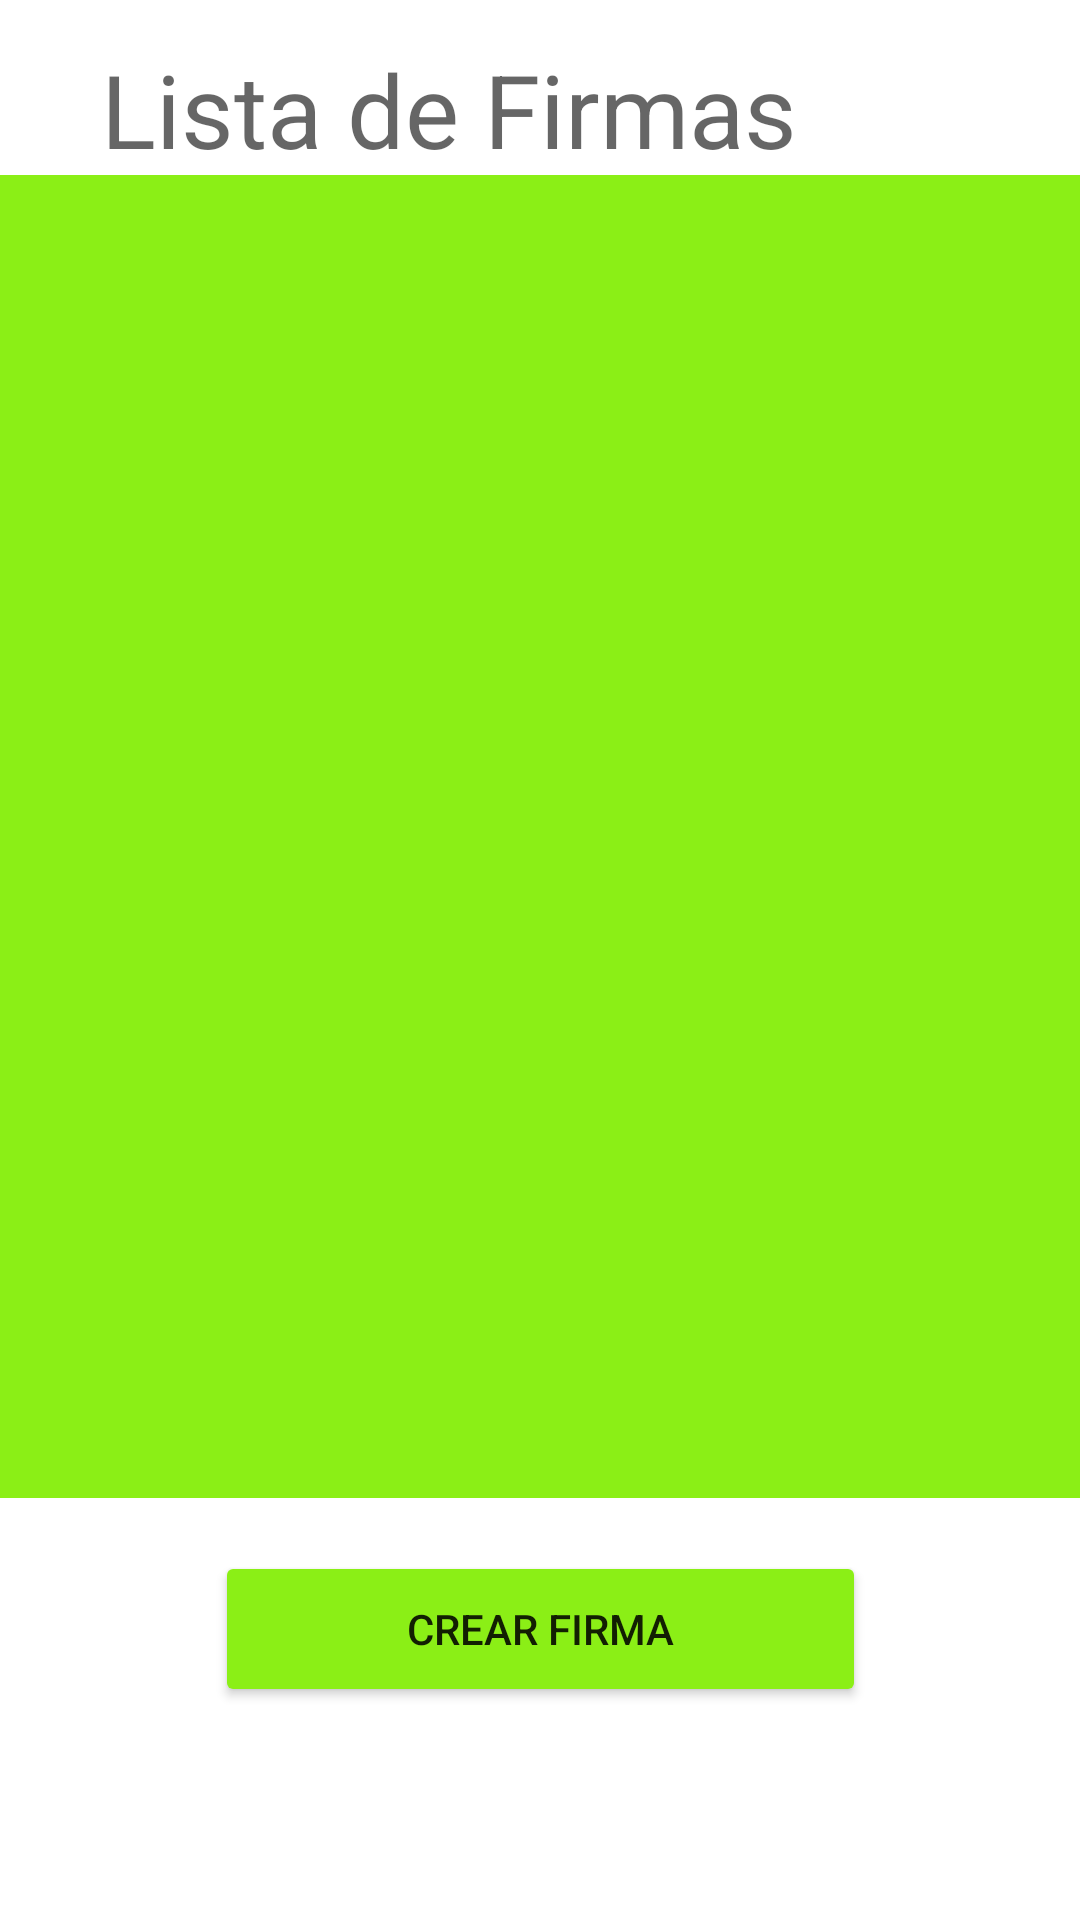

Layout XML and referenced resources for this Android screen:
<!-- AndroidManifest.xml: application theme Theme.Tarea2_4JonathanD -->
<!-- res/layout/activity_lista_firmas.xml -->
<?xml version="1.0" encoding="utf-8"?>
<androidx.constraintlayout.widget.ConstraintLayout xmlns:android="http://schemas.android.com/apk/res/android"
    xmlns:app="http://schemas.android.com/apk/res-auto"
    xmlns:tools="http://schemas.android.com/tools"
    android:layout_width="match_parent"
    android:layout_height="match_parent"
    tools:context=".ActivityListaFirmas">

    <Button
        android:id="@+id/btncrearfirma"
        android:layout_width="217dp"
        android:layout_height="52dp"
        android:backgroundTint="#8BEF16"
        android:text="Crear Firma"
        app:layout_constraintBottom_toBottomOf="parent"
        app:layout_constraintEnd_toEndOf="parent"
        app:layout_constraintStart_toStartOf="parent"
        app:layout_constraintTop_toTopOf="parent"
        app:layout_constraintVertical_bias="0.879" />

    <androidx.recyclerview.widget.RecyclerView
        android:id="@+id/Lista"
        android:layout_width="398dp"
        android:layout_height="441dp"
        android:background="#8BEF16"
        app:layout_constraintBottom_toBottomOf="parent"
        app:layout_constraintEnd_toEndOf="parent"
        app:layout_constraintHorizontal_bias="0.461"
        app:layout_constraintStart_toStartOf="parent"
        app:layout_constraintTop_toTopOf="parent"
        app:layout_constraintVertical_bias="0.293" />

    <TextView
        android:id="@+id/textView1"
        android:layout_width="292dp"
        android:layout_height="69dp"
        android:autoText="false"
        android:text="Lista de Firmas"
        android:textAppearance="@style/TextAppearance.AppCompat.Display1"
        app:layout_constraintBottom_toBottomOf="parent"
        app:layout_constraintEnd_toEndOf="parent"
        app:layout_constraintHorizontal_bias="0.495"
        app:layout_constraintStart_toStartOf="parent"
        app:layout_constraintTop_toTopOf="parent"
        app:layout_constraintVertical_bias="0.024" />

</androidx.constraintlayout.widget.ConstraintLayout>
<!-- resources referenced by this layout -->
<resources>
  <style name="Theme.Tarea2_4JonathanD" parent="Theme.MaterialComponents.DayNight.DarkActionBar">
          
          <item name="colorPrimary">@color/purple_500</item>
          <item name="colorPrimaryVariant">@color/purple_700</item>
          <item name="colorOnPrimary">@color/white</item>
          
          <item name="colorSecondary">@color/teal_200</item>
          <item name="colorSecondaryVariant">@color/teal_700</item>
          <item name="colorOnSecondary">@color/black</item>
          
          <item name="android:statusBarColor" tools:targetApi="l">?attr/colorPrimaryVariant</item>
          
      </style>
  <!-- not gathered from this repository: default colours our renderer supplied (Android Studio template values) -->
  <color name="purple_500">#FF6200EE</color>
  <color name="purple_700">#FF3700B3</color>
  <color name="teal_200">#FF03DAC5</color>
  <color name="teal_700">#FF018786</color>
  <color name="black">#FF000000</color>
  <color name="white">#FFFFFFFF</color>
</resources>
